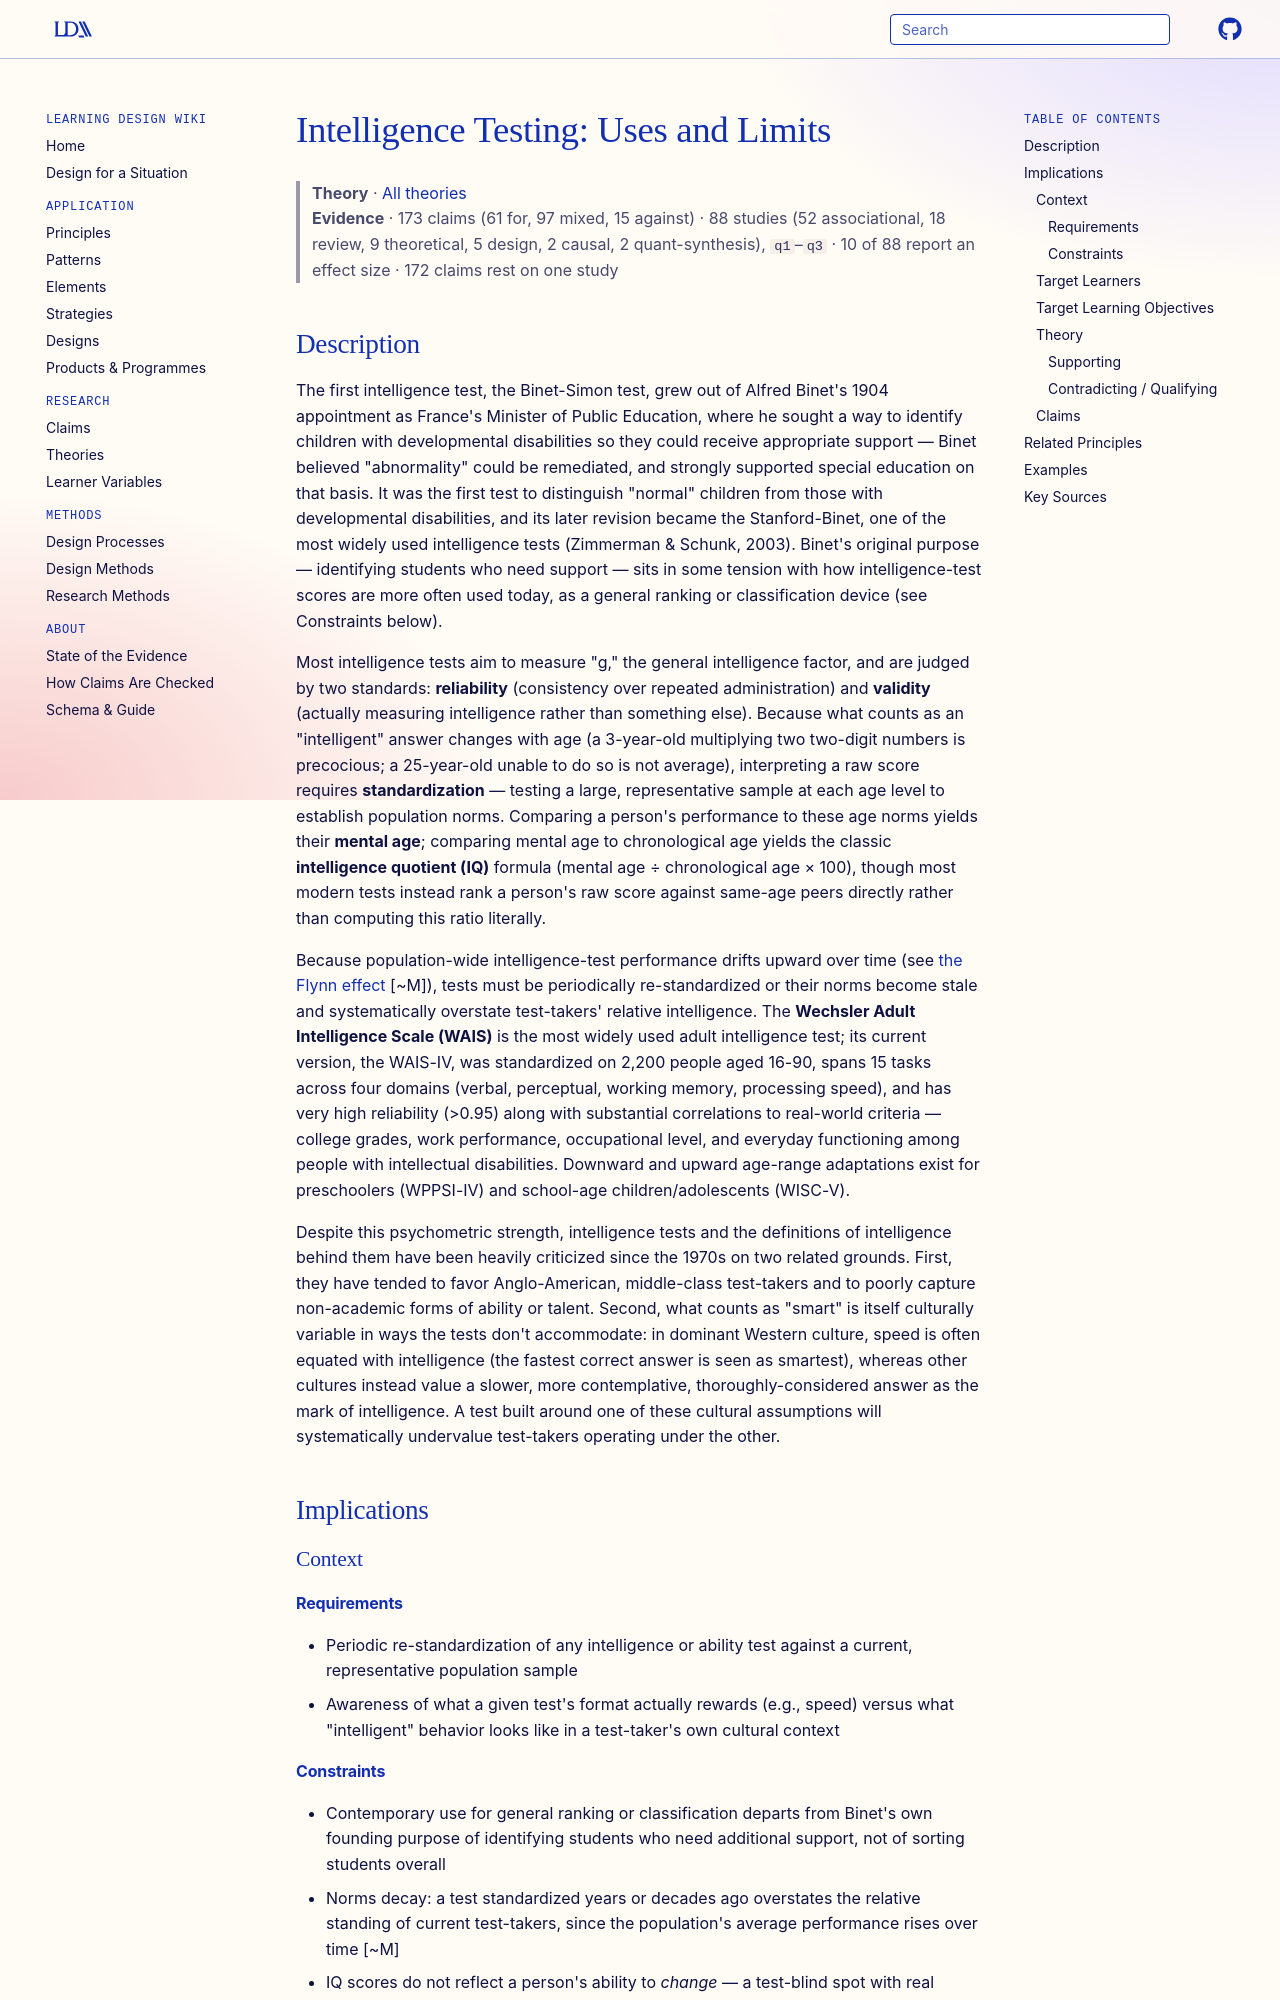

repository: Learning-Design-Alliance/learning-wiki · page: theories/intelligence-testing-uses-and-limits/index.html · generator: mkdocs

---
type: theory
id: intelligence-testing-uses-and-limits
title: "Intelligence Testing: Uses and Limits"
description: Standardized intelligence tests are among the most reliable instruments in psychology and predict a range of academic and occupational outcomes, but they must be periodically re-normed against the population, and they have long been criticized as culturally biased and blind to non-academic forms of ability.
canonical: true
status: review
generated:
  by: claude/unspecified
  at: 2026-08-29
---

# Intelligence Testing: Uses and Limits

> **Theory** · [All theories](index.md)
> **Evidence** · 173 claims (61 for, 97 mixed, 15 against) · 88 studies (52 associational, 18 review, 9 theoretical, 5 design, 2 causal, 2 quant-synthesis), `q1`–`q3` · 10 of 88 report an effect size · 172 claims rest on one study

## Description
The first intelligence test, the Binet-Simon test, grew out of Alfred Binet's 1904 appointment as France's Minister of Public Education, where he sought a way to identify children with developmental disabilities so they could receive appropriate support — Binet believed "abnormality" could be remediated, and strongly supported special education on that basis. It was the first test to distinguish "normal" children from those with developmental disabilities, and its later revision became the Stanford-Binet, one of the most widely used intelligence tests (Zimmerman & Schunk, 2003). Binet's original purpose — identifying students who need support — sits in some tension with how intelligence-test scores are more often used today, as a general ranking or classification device (see Constraints below).

Most intelligence tests aim to measure "g," the general intelligence factor, and are judged by two standards: **reliability** (consistency over repeated administration) and **validity** (actually measuring intelligence rather than something else). Because what counts as an "intelligent" answer changes with age (a 3-year-old multiplying two two-digit numbers is precocious; a 25-year-old unable to do so is not average), interpreting a raw score requires **standardization** — testing a large, representative sample at each age level to establish population norms. Comparing a person's performance to these age norms yields their **mental age**; comparing mental age to chronological age yields the classic **intelligence quotient (IQ)** formula (mental age ÷ chronological age × 100), though most modern tests instead rank a person's raw score against same-age peers directly rather than computing this ratio literally.

Because population-wide intelligence-test performance drifts upward over time (see [the Flynn effect](../claims/flynn-effect-rising-iq-scores-over-generations.md) [~M]), tests must be periodically re-standardized or their norms become stale and systematically overstate test-takers' relative intelligence. The **Wechsler Adult Intelligence Scale (WAIS)** is the most widely used adult intelligence test; its current version, the WAIS-IV, was standardized on 2,200 people aged 16-90, spans 15 tasks across four domains (verbal, perceptual, working memory, processing speed), and has very high reliability (>0.95) along with substantial correlations to real-world criteria — college grades, work performance, occupational level, and everyday functioning among people with intellectual disabilities. Downward and upward age-range adaptations exist for preschoolers (WPPSI-IV) and school-age children/adolescents (WISC-V).

Despite this psychometric strength, intelligence tests and the definitions of intelligence behind them have been heavily criticized since the 1970s on two related grounds. First, they have tended to favor Anglo-American, middle-class test-takers and to poorly capture non-academic forms of ability or talent. Second, what counts as "smart" is itself culturally variable in ways the tests don't accommodate: in dominant Western culture, speed is often equated with intelligence (the fastest correct answer is seen as smartest), whereas other cultures instead value a slower, more contemplative, thoroughly-considered answer as the mark of intelligence. A test built around one of these cultural assumptions will systematically undervalue test-takers operating under the other.

## Implications

### Context
#### Requirements
- Periodic re-standardization of any intelligence or ability test against a current, representative population sample
- Awareness of what a given test's format actually rewards (e.g., speed) versus what "intelligent" behavior looks like in a test-taker's own cultural context
#### Constraints
- Contemporary use for general ranking or classification departs from Binet's own founding purpose of identifying students who need additional support, not of sorting students overall
- Norms decay: a test standardized years or decades ago overstates the relative standing of current test-takers, since the population's average performance rises over time [~M]
- IQ scores do not reflect a person's ability to *change* — a test-blind spot with real consequences for how the resulting number gets used or interpreted downstream
- Tests calibrated to a speed-favoring or Anglo-American, middle-class conception of "smart" undervalue test-takers whose cultural background favors contemplative reasoning or values non-academic forms of ability

### Target Learners
- Learners being formally assessed for eligibility decisions (giftedness, intellectual disability classification) where the underlying test's cultural assumptions and standardization currency directly affect the decision
- Learners from cultural backgrounds whose implicit definition of "smart" diverges from the speed-and-analytic-reasoning framing built into most standardized instruments
